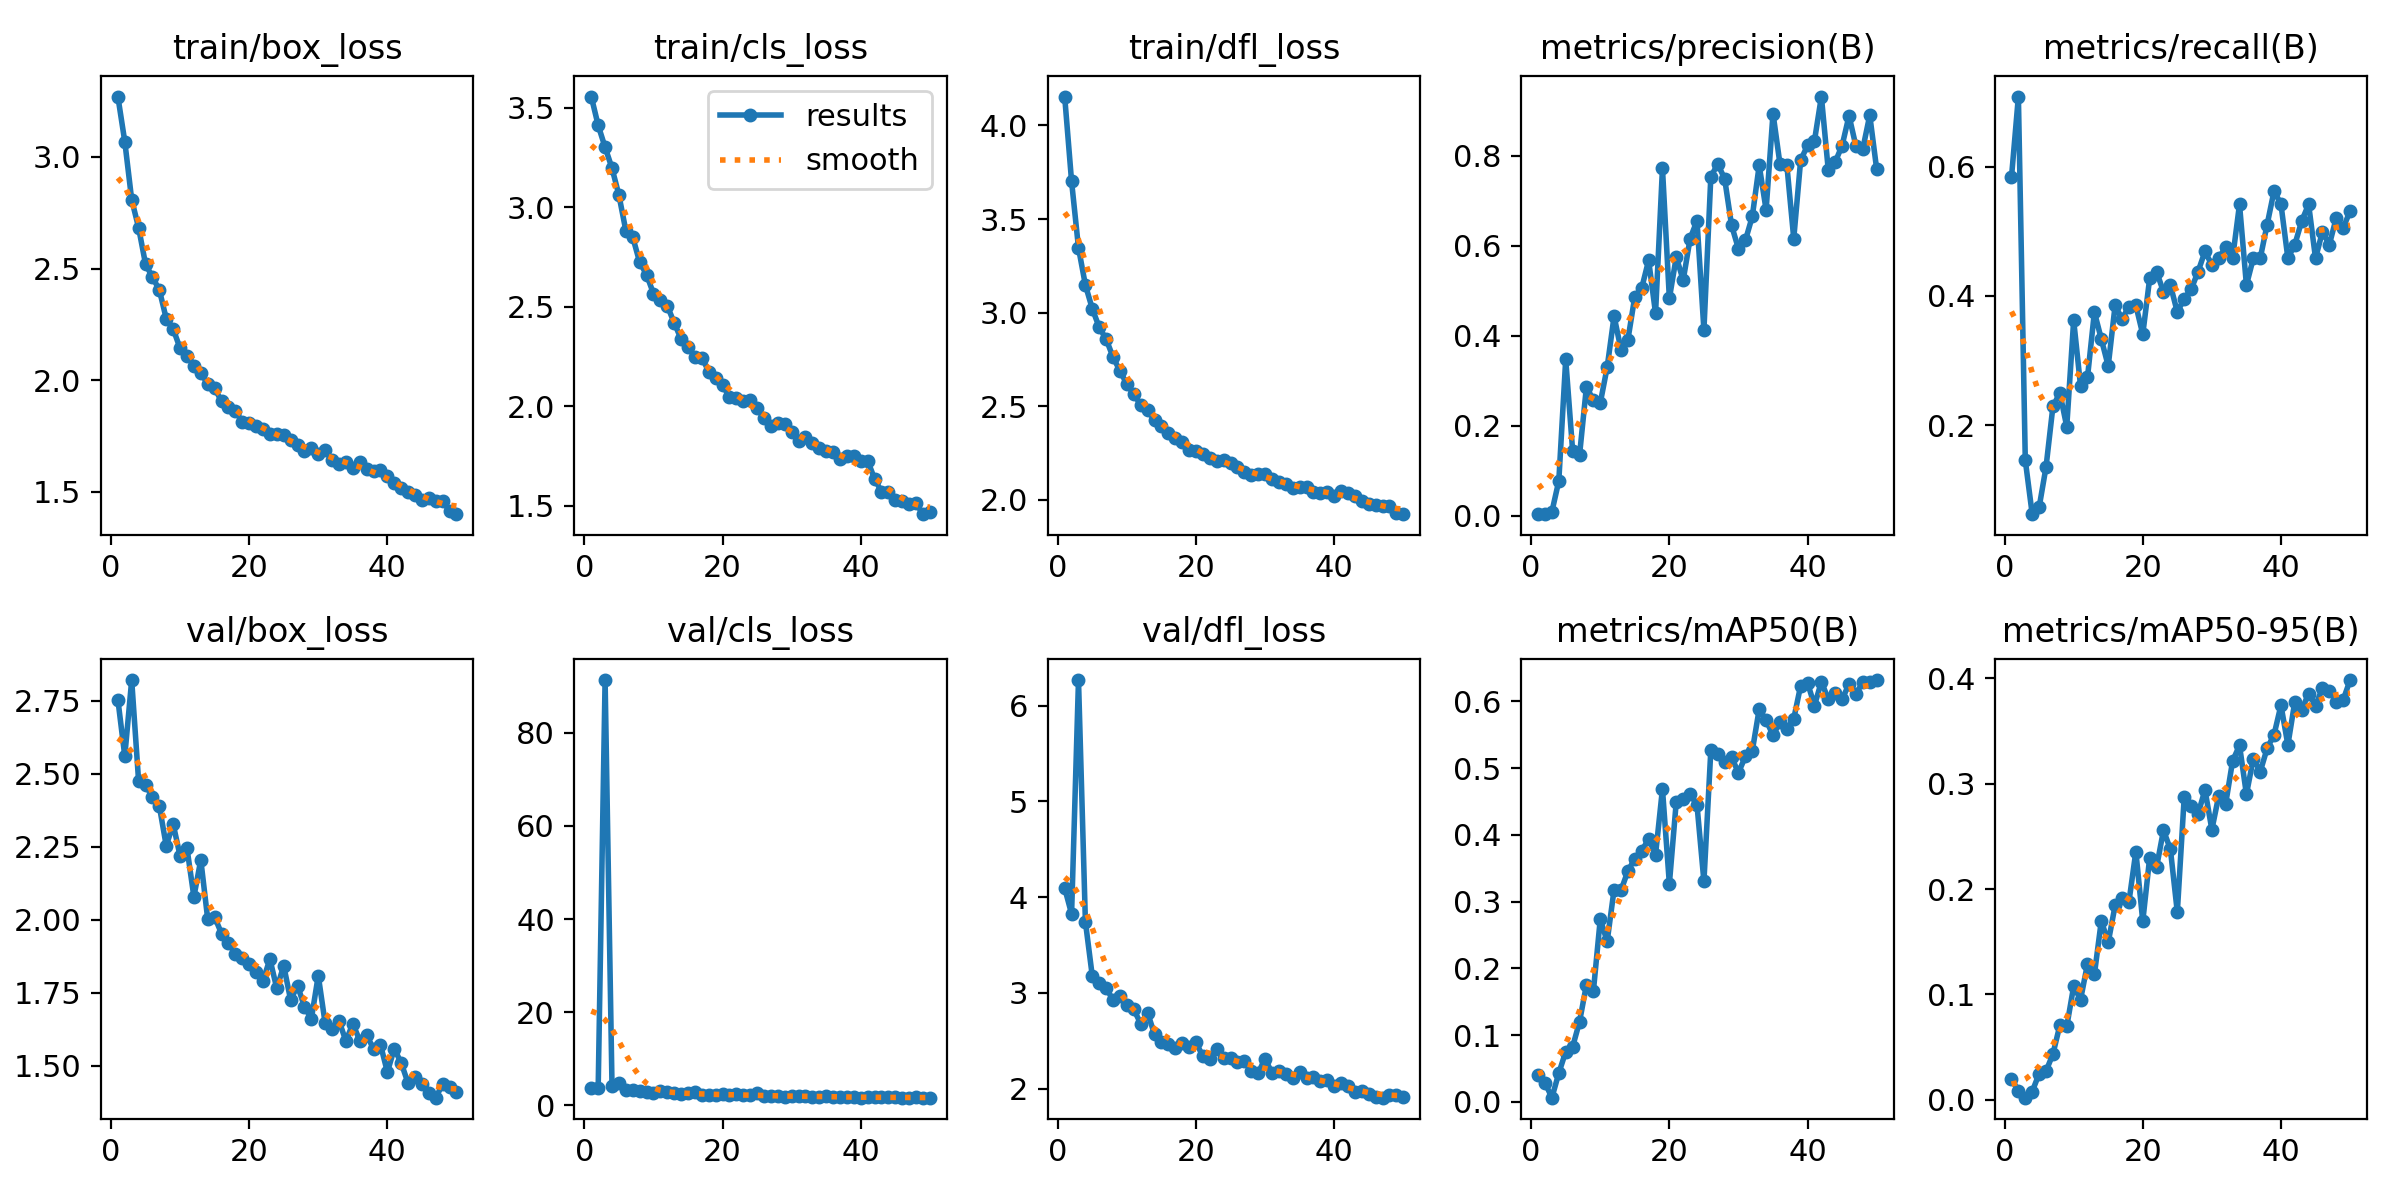

Data behind this chart, as committed beside it:
epoch, train/box_loss, train/cls_loss, train/dfl_loss, metrics/precision(B), metrics/recall(B), metrics/mAP50(B), metrics/mAP50-95(B), val/box_loss, val/cls_loss, val/dfl_loss, lr/pg0, lr/pg1, lr/pg2
1, 3.271, 3.556, 4.155, 0.00377, 0.5833, 0.03959, 0.02002, 2.754, 3.762, 4.095, 0.0006556, 0.0006556, 0.0006556
2, 3.069, 3.411, 3.701, 0.00448, 0.7083, 0.02839, 0.00861, 2.561, 3.748, 3.825, 0.001296, 0.001296, 0.001296
3, 2.808, 3.301, 3.346, 0.0092, 0.1458, 0.00615, 0.00204, 2.821, 91.33, 6.268, 0.00191, 0.00191, 0.00191
4, 2.683, 3.196, 3.147, 0.07767, 0.0625, 0.04296, 0.00785, 2.475, 4.23, 3.742, 0.001881, 0.001881, 0.001881
5, 2.521, 3.061, 3.02, 0.3477, 0.07292, 0.07501, 0.02474, 2.461, 4.71, 3.173, 0.001881, 0.001881, 0.001881
6, 2.462, 2.883, 2.921, 0.145, 0.1354, 0.08235, 0.02724, 2.421, 3.285, 3.107, 0.001842, 0.001842, 0.001842
7, 2.405, 2.85, 2.858, 0.1347, 0.2292, 0.1198, 0.0435, 2.39, 3.271, 3.053, 0.001802, 0.001802, 0.001802
8, 2.276, 2.724, 2.762, 0.287, 0.25, 0.1756, 0.07071, 2.254, 3.05, 2.923, 0.001762, 0.001762, 0.001762
9, 2.229, 2.661, 2.688, 0.2568, 0.1979, 0.1653, 0.06961, 2.328, 2.95, 2.966, 0.001723, 0.001723, 0.001723
10, 2.143, 2.566, 2.617, 0.2506, 0.3624, 0.2736, 0.1077, 2.219, 2.738, 2.876, 0.001683, 0.001683, 0.001683
11, 2.11, 2.533, 2.563, 0.3302, 0.2604, 0.2403, 0.0951, 2.246, 3.049, 2.828, 0.001644, 0.001644, 0.001644
12, 2.065, 2.504, 2.507, 0.4434, 0.2739, 0.318, 0.1291, 2.079, 2.753, 2.678, 0.001604, 0.001604, 0.001604
13, 2.031, 2.419, 2.48, 0.3695, 0.375, 0.3167, 0.1191, 2.205, 2.619, 2.791, 0.001564, 0.001564, 0.001564
14, 1.984, 2.337, 2.423, 0.3913, 0.3333, 0.3458, 0.1699, 2.003, 2.4, 2.568, 0.001525, 0.001525, 0.001525
15, 1.963, 2.3, 2.394, 0.4872, 0.2917, 0.3641, 0.1494, 2.01, 2.647, 2.49, 0.001485, 0.001485, 0.001485
16, 1.906, 2.246, 2.357, 0.5062, 0.3854, 0.3764, 0.1845, 1.953, 2.843, 2.462, 0.001446, 0.001446, 0.001446
17, 1.879, 2.244, 2.328, 0.5677, 0.3646, 0.3933, 0.1917, 1.92, 2.251, 2.427, 0.001406, 0.001406, 0.001406
18, 1.862, 2.174, 2.307, 0.4499, 0.3834, 0.3703, 0.1879, 1.884, 2.243, 2.473, 0.001366, 0.001366, 0.001366
19, 1.813, 2.142, 2.265, 0.7721, 0.3854, 0.4687, 0.2357, 1.869, 2.201, 2.432, 0.001327, 0.001327, 0.001327
20, 1.807, 2.107, 2.262, 0.483, 0.3407, 0.3265, 0.1694, 1.848, 2.42, 2.484, 0.001287, 0.001287, 0.001287
21, 1.795, 2.045, 2.241, 0.575, 0.4271, 0.4497, 0.2299, 1.822, 2.15, 2.336, 0.001248, 0.001248, 0.001248
22, 1.781, 2.039, 2.224, 0.5234, 0.4375, 0.4531, 0.2209, 1.792, 2.339, 2.304, 0.001208, 0.001208, 0.001208
23, 1.76, 2.028, 2.205, 0.6158, 0.4062, 0.4615, 0.2559, 1.866, 2.146, 2.412, 0.001168, 0.001168, 0.001168
24, 1.76, 2.032, 2.211, 0.6555, 0.4167, 0.4444, 0.2377, 1.765, 2.12, 2.325, 0.001129, 0.001129, 0.001129
25, 1.752, 1.99, 2.194, 0.4128, 0.375, 0.3301, 0.1782, 1.843, 2.557, 2.318, 0.001089, 0.001089, 0.001089
26, 1.73, 1.939, 2.174, 0.7531, 0.3958, 0.5266, 0.2874, 1.726, 1.924, 2.275, 0.00105, 0.00105, 0.00105
27, 1.709, 1.899, 2.148, 0.7816, 0.4101, 0.521, 0.2788, 1.775, 1.958, 2.291, 0.00101, 0.00101, 0.00101
28, 1.682, 1.918, 2.129, 0.7488, 0.4375, 0.5088, 0.2712, 1.703, 1.965, 2.188, 0.0009704, 0.0009704, 0.0009704
29, 1.694, 1.908, 2.135, 0.6454, 0.4688, 0.516, 0.2942, 1.661, 1.881, 2.163, 0.0009308, 0.0009308, 0.0009308
30, 1.671, 1.873, 2.134, 0.5931, 0.4479, 0.493, 0.2565, 1.809, 2.023, 2.313, 0.0008912, 0.0008912, 0.0008912
31, 1.686, 1.826, 2.112, 0.6118, 0.4583, 0.5174, 0.2888, 1.645, 1.99, 2.162, 0.0008516, 0.0008516, 0.0008516
32, 1.64, 1.843, 2.096, 0.665, 0.4757, 0.5258, 0.281, 1.627, 2.033, 2.183, 0.000812, 0.000812, 0.000812
33, 1.624, 1.817, 2.083, 0.7785, 0.4583, 0.5883, 0.3216, 1.654, 1.784, 2.157, 0.0007724, 0.0007724, 0.0007724
34, 1.633, 1.792, 2.063, 0.6796, 0.5417, 0.5716, 0.3364, 1.585, 1.819, 2.115, 0.0007328, 0.0007328, 0.0007328
35, 1.607, 1.777, 2.067, 0.8938, 0.4167, 0.5492, 0.29, 1.645, 1.964, 2.169, 0.0006932, 0.0006932, 0.0006932
36, 1.631, 1.772, 2.068, 0.7822, 0.4583, 0.5686, 0.3239, 1.587, 1.874, 2.11, 0.0006536, 0.0006536, 0.0006536
37, 1.6, 1.735, 2.04, 0.7794, 0.4583, 0.5587, 0.3115, 1.605, 1.837, 2.12, 0.000614, 0.000614, 0.000614
38, 1.593, 1.752, 2.035, 0.6158, 0.5104, 0.5739, 0.3336, 1.559, 1.745, 2.08, 0.0005744, 0.0005744, 0.0005744
39, 1.597, 1.75, 2.039, 0.7902, 0.5625, 0.6235, 0.3466, 1.573, 1.698, 2.09, 0.0005348, 0.0005348, 0.0005348
40, 1.571, 1.722, 2.019, 0.8228, 0.5417, 0.6275, 0.3746, 1.479, 1.659, 2.027, 0.0004952, 0.0004952, 0.0004952
41, 1.541, 1.726, 2.043, 0.8334, 0.4583, 0.5937, 0.3368, 1.559, 1.776, 2.054, 0.0004556, 0.0004556, 0.0004556
42, 1.518, 1.634, 2.036, 0.9314, 0.4792, 0.6294, 0.3777, 1.511, 1.708, 2.03, 0.000416, 0.000416, 0.000416
43, 1.499, 1.571, 2.017, 0.7675, 0.5158, 0.603, 0.3702, 1.441, 1.698, 1.961, 0.0003764, 0.0003764, 0.0003764
44, 1.486, 1.57, 1.99, 0.7861, 0.5417, 0.6128, 0.3855, 1.463, 1.725, 1.974, 0.0003368, 0.0003368, 0.0003368
45, 1.461, 1.527, 1.977, 0.8226, 0.4583, 0.603, 0.3741, 1.439, 1.728, 1.939, 0.0002972, 0.0002972, 0.0002972
46, 1.473, 1.524, 1.971, 0.8887, 0.4992, 0.6259, 0.3909, 1.406, 1.658, 1.917, 0.0002576, 0.0002576, 0.0002576
47, 1.46, 1.509, 1.967, 0.821, 0.4792, 0.6104, 0.3883, 1.391, 1.638, 1.905, 0.000218, 0.000218, 0.000218
48, 1.458, 1.512, 1.966, 0.8158, 0.5208, 0.6295, 0.378, 1.438, 1.714, 1.937, 0.0001784, 0.0001784, 0.0001784
49, 1.414, 1.457, 1.929, 0.8899, 0.505, 0.6297, 0.3795, 1.429, 1.64, 1.935, 0.0001388, 0.0001388, 0.0001388
50, 1.399, 1.466, 1.922, 0.7701, 0.5312, 0.6319, 0.3984, 1.412, 1.647, 1.914, 9.92e-05, 9.92e-05, 9.92e-05
